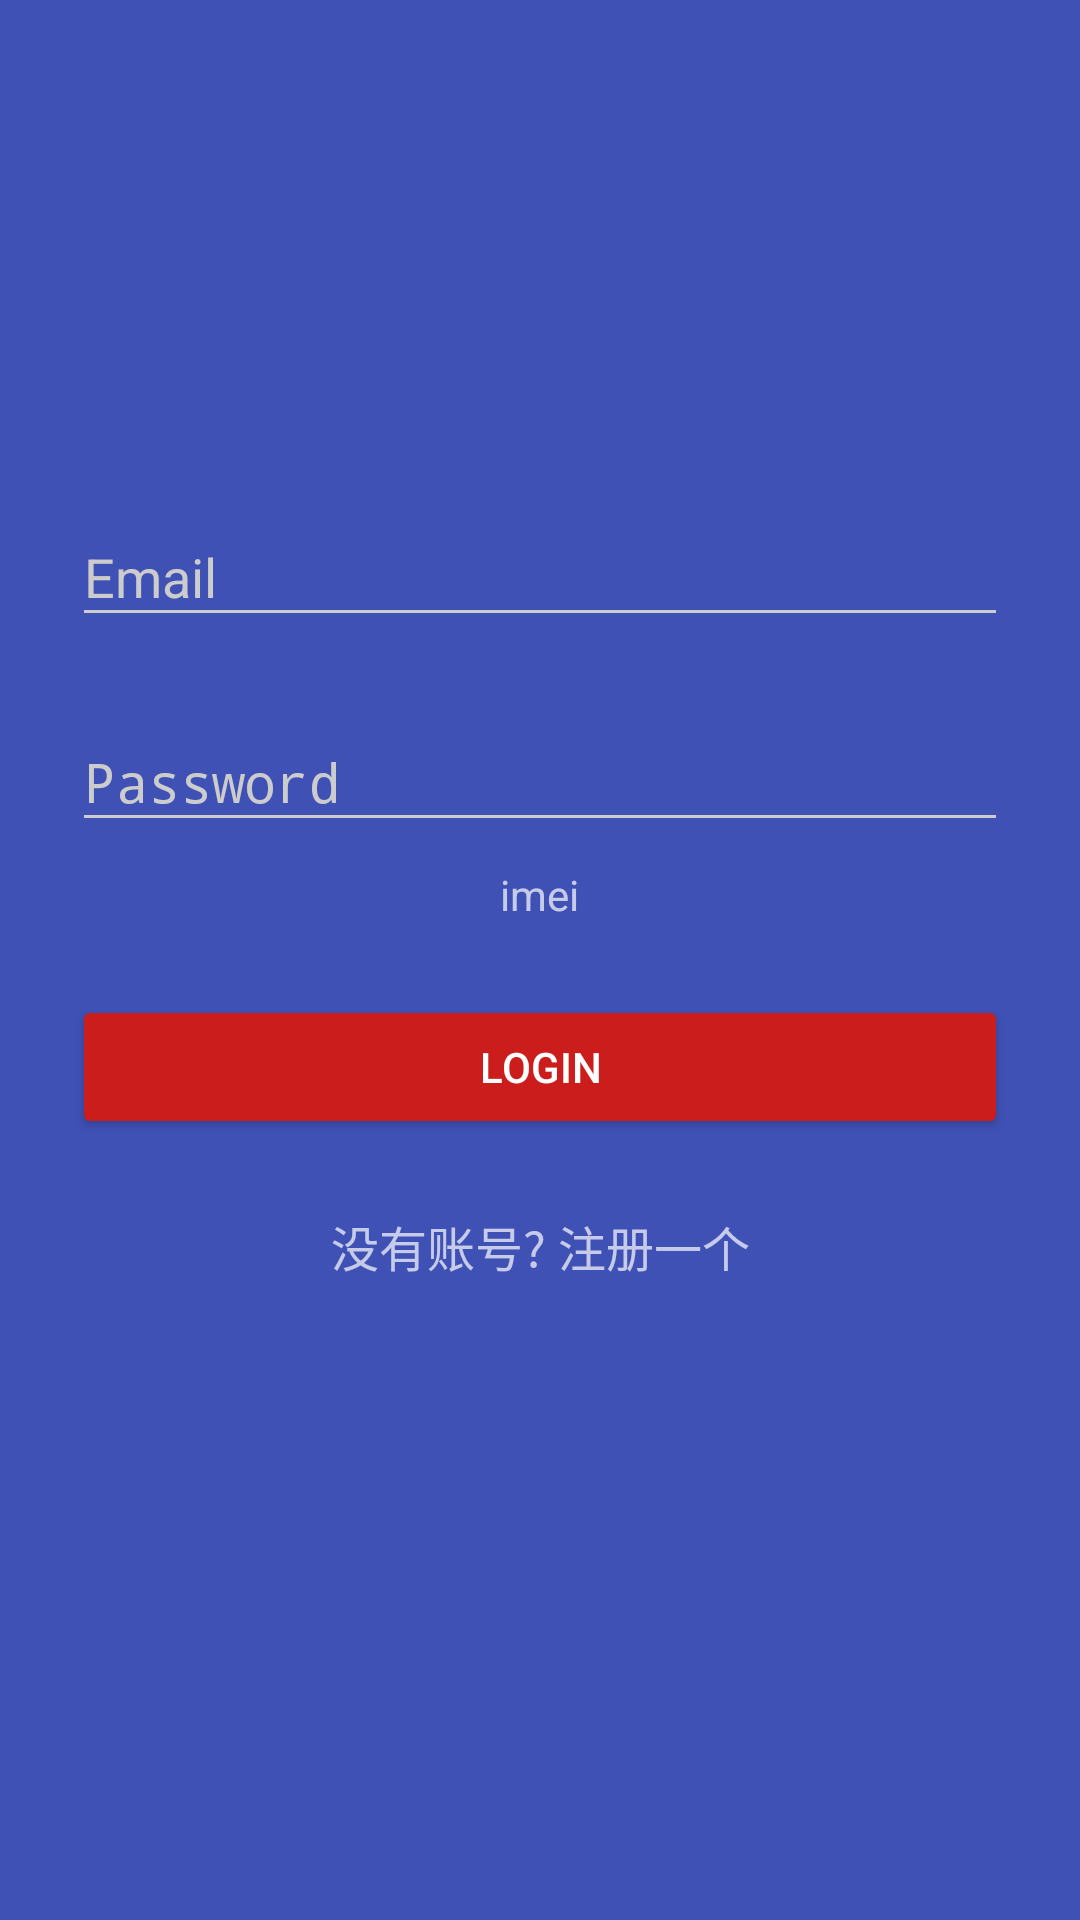

The Android layout XML behind this screen, and the referenced resources:
<!-- AndroidManifest.xml: activity theme AppTheme.Dark -->
<!-- res/layout/activity_login.xml -->
<?xml version="1.0" encoding="utf-8"?>
<ScrollView xmlns:android="http://schemas.android.com/apk/res/android"
    android:layout_width="match_parent"
    android:layout_height="match_parent"
    android:fitsSystemWindows="true">

    <LinearLayout
        android:layout_width="match_parent"
        android:layout_height="wrap_content"
        android:orientation="vertical"
        android:paddingLeft="24dp"
        android:paddingRight="24dp"
        android:paddingTop="56dp">

        <ImageView
            android:layout_width="wrap_content"
            android:layout_height="72dp"
            android:layout_gravity="center_horizontal"
            android:layout_marginBottom="24dp"
            android:src="@mipmap/logo" />

        
        <android.support.design.widget.TextInputLayout
            android:layout_width="match_parent"
            android:layout_height="wrap_content"
            android:layout_marginBottom="8dp"
            android:layout_marginTop="8dp">

            <EditText
                android:id="@+id/input_email"
                android:layout_width="match_parent"
                android:layout_height="wrap_content"
                android:hint="Email"
                android:inputType="textEmailAddress" />
        </android.support.design.widget.TextInputLayout>

        
        <android.support.design.widget.TextInputLayout
            android:layout_width="match_parent"
            android:layout_height="wrap_content"
            android:layout_marginBottom="8dp"
            android:layout_marginTop="8dp">

            <EditText
                android:id="@+id/input_password"
                android:layout_width="match_parent"
                android:layout_height="wrap_content"
                android:hint="Password"
                android:inputType="textPassword" />
        </android.support.design.widget.TextInputLayout>

        <LinearLayout
            android:layout_width="wrap_content"
            android:layout_height="wrap_content"
            android:layout_gravity="center"
            android:orientation="horizontal">

            <TextView
                android:id="@+id/imei"
                android:layout_width="wrap_content"
                android:layout_height="wrap_content"
                android:text="imei" />


        </LinearLayout>


        <android.support.v7.widget.AppCompatButton
            android:id="@+id/btn_login"
            android:layout_width="fill_parent"
            android:layout_height="wrap_content"
            android:layout_marginBottom="24dp"
            android:layout_marginTop="24dp"
            android:padding="12dp"
            android:text="Login" />

        <TextView
            android:id="@+id/link_signup"
            android:layout_width="fill_parent"
            android:layout_height="wrap_content"
            android:layout_marginBottom="24dp"
            android:gravity="center"
            android:text="没有账号? 注册一个"
            android:textSize="16dip" />

    </LinearLayout>
</ScrollView>
<!-- resources referenced by this layout -->
<resources>
  <style name="AppTheme.Dark" parent="Theme.AppCompat.NoActionBar">
          
          <item name="android:colorPrimary">@color/colorPrimary</item>
          
          <item name="android:colorPrimaryDark">#00000000</item>
          
          <item name="android:colorAccent">@color/colorAccent</item>
          
          <item name="android:windowBackground">@color/colorPrimary</item>
          
          <item name="android:colorControlNormal">@color/iron</item>
          
          <item name="android:colorControlActivated">@color/base</item>
          
          <item name="colorControlHighlight">@color/colorPrimaryDark</item>
          
          <item name="android:textColorHint">@color/iron</item>
          
          <item name="colorButtonNormal">@color/primary_darker</item>
          <item name="android:colorButtonNormal">@color/primary_darker</item>
      </style>
  <color name="colorPrimary">#3F51B5</color>
  <color name="colorAccent">#FF4081</color>
  <color name="iron">#cccccc</color>
  <color name="base">#aaaaaa</color>
  <color name="colorPrimaryDark">#303F9F</color>
  <color name="primary_darker">#CC1D1D</color>
</resources>
